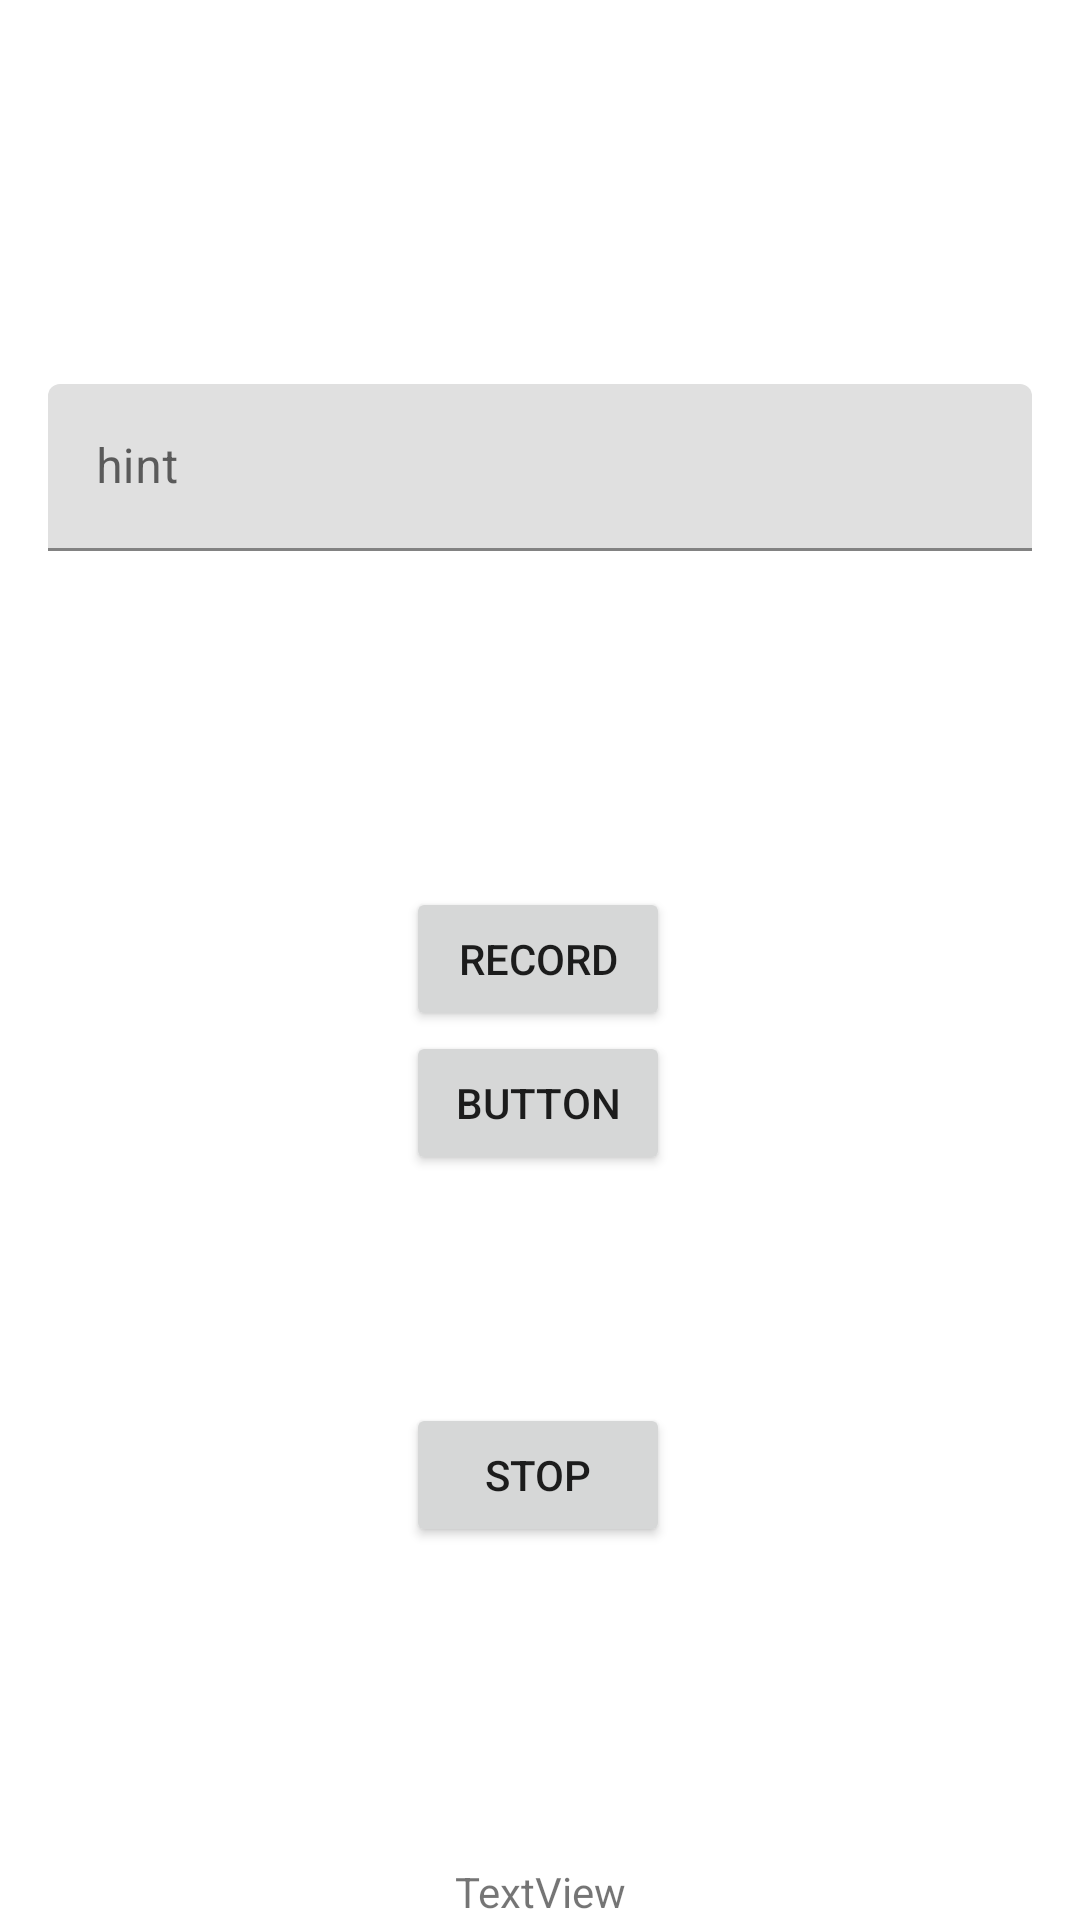

The Android layout XML behind this screen, and the referenced resources:
<!-- AndroidManifest.xml: application theme Theme.IndoorNavigator -->
<!-- res/layout/upload_coord_screen.xml -->
<?xml version="1.0" encoding="utf-8"?>
<androidx.constraintlayout.widget.ConstraintLayout xmlns:android="http://schemas.android.com/apk/res/android"
    xmlns:app="http://schemas.android.com/apk/res-auto"
    xmlns:tools="http://schemas.android.com/tools"
    android:layout_width="match_parent"
    android:layout_height="match_parent">

    <com.google.android.material.textfield.TextInputLayout
        android:id="@+id/coordName"
        android:layout_width="0dp"
        android:layout_height="wrap_content"
        android:layout_marginStart="16dp"
        android:layout_marginTop="128dp"
        android:layout_marginEnd="16dp"
        app:layout_constraintEnd_toEndOf="parent"
        app:layout_constraintStart_toStartOf="parent"
        app:layout_constraintTop_toTopOf="parent">

        <com.google.android.material.textfield.TextInputEditText
            android:id="@+id/coordNameET"
            android:layout_width="match_parent"
            android:layout_height="wrap_content"
            android:hint="hint" />
    </com.google.android.material.textfield.TextInputLayout>

    <Button
        android:id="@+id/btnStop"
        android:layout_width="wrap_content"
        android:layout_height="wrap_content"
        android:layout_marginTop="172dp"
        android:text="Stop"
        app:layout_constraintEnd_toEndOf="parent"
        app:layout_constraintHorizontal_bias="0.498"
        app:layout_constraintStart_toStartOf="parent"
        app:layout_constraintTop_toTopOf="@+id/buttonRecord" />

    <Button
        android:id="@+id/buttonRecord"
        android:layout_width="wrap_content"
        android:layout_height="wrap_content"
        android:layout_marginTop="172dp"
        android:text="Record"
        app:layout_constraintEnd_toEndOf="parent"
        app:layout_constraintHorizontal_bias="0.498"
        app:layout_constraintStart_toStartOf="parent"
        app:layout_constraintBottom_toTopOf="@+id/buttonSubmit" />

    <Button
        android:id="@+id/buttonSubmit"
        android:layout_width="wrap_content"
        android:layout_height="wrap_content"
        android:layout_marginTop="160dp"
        android:text="Button"
        app:layout_constraintEnd_toEndOf="parent"
        app:layout_constraintHorizontal_bias="0.498"
        app:layout_constraintStart_toStartOf="parent"
        app:layout_constraintTop_toBottomOf="@+id/coordName" />

    <TextView
        android:id="@+id/coordTV"
        android:layout_width="wrap_content"
        android:layout_height="wrap_content"
        android:text="TextView"
        app:layout_constraintBottom_toBottomOf="parent"
        app:layout_constraintEnd_toEndOf="parent"
        app:layout_constraintStart_toStartOf="parent" />

</androidx.constraintlayout.widget.ConstraintLayout>
<!-- resources referenced by this layout -->
<resources>
  <style name="Theme.IndoorNavigator" parent="Theme.MaterialComponents.Light.NoActionBar">
          
          <item name="colorPrimary">@color/purple_500</item>
          <item name="colorPrimaryVariant">@color/purple_700</item>
          <item name="colorOnPrimary">@color/white</item>
          
          <item name="colorSecondary">@color/teal_200</item>
          <item name="colorSecondaryVariant">@color/teal_700</item>
          <item name="colorOnSecondary">@color/black</item>
          
          <item name="android:statusBarColor">#FFF</item>
          
      </style>
  <!-- not gathered from this repository: default colours our renderer supplied (Android Studio template values) -->
  <color name="purple_500">#FF6200EE</color>
  <color name="purple_700">#FF3700B3</color>
  <color name="teal_200">#FF03DAC5</color>
  <color name="teal_700">#FF018786</color>
  <color name="black">#FF000000</color>
  <color name="white">#FFFFFFFF</color>
</resources>
